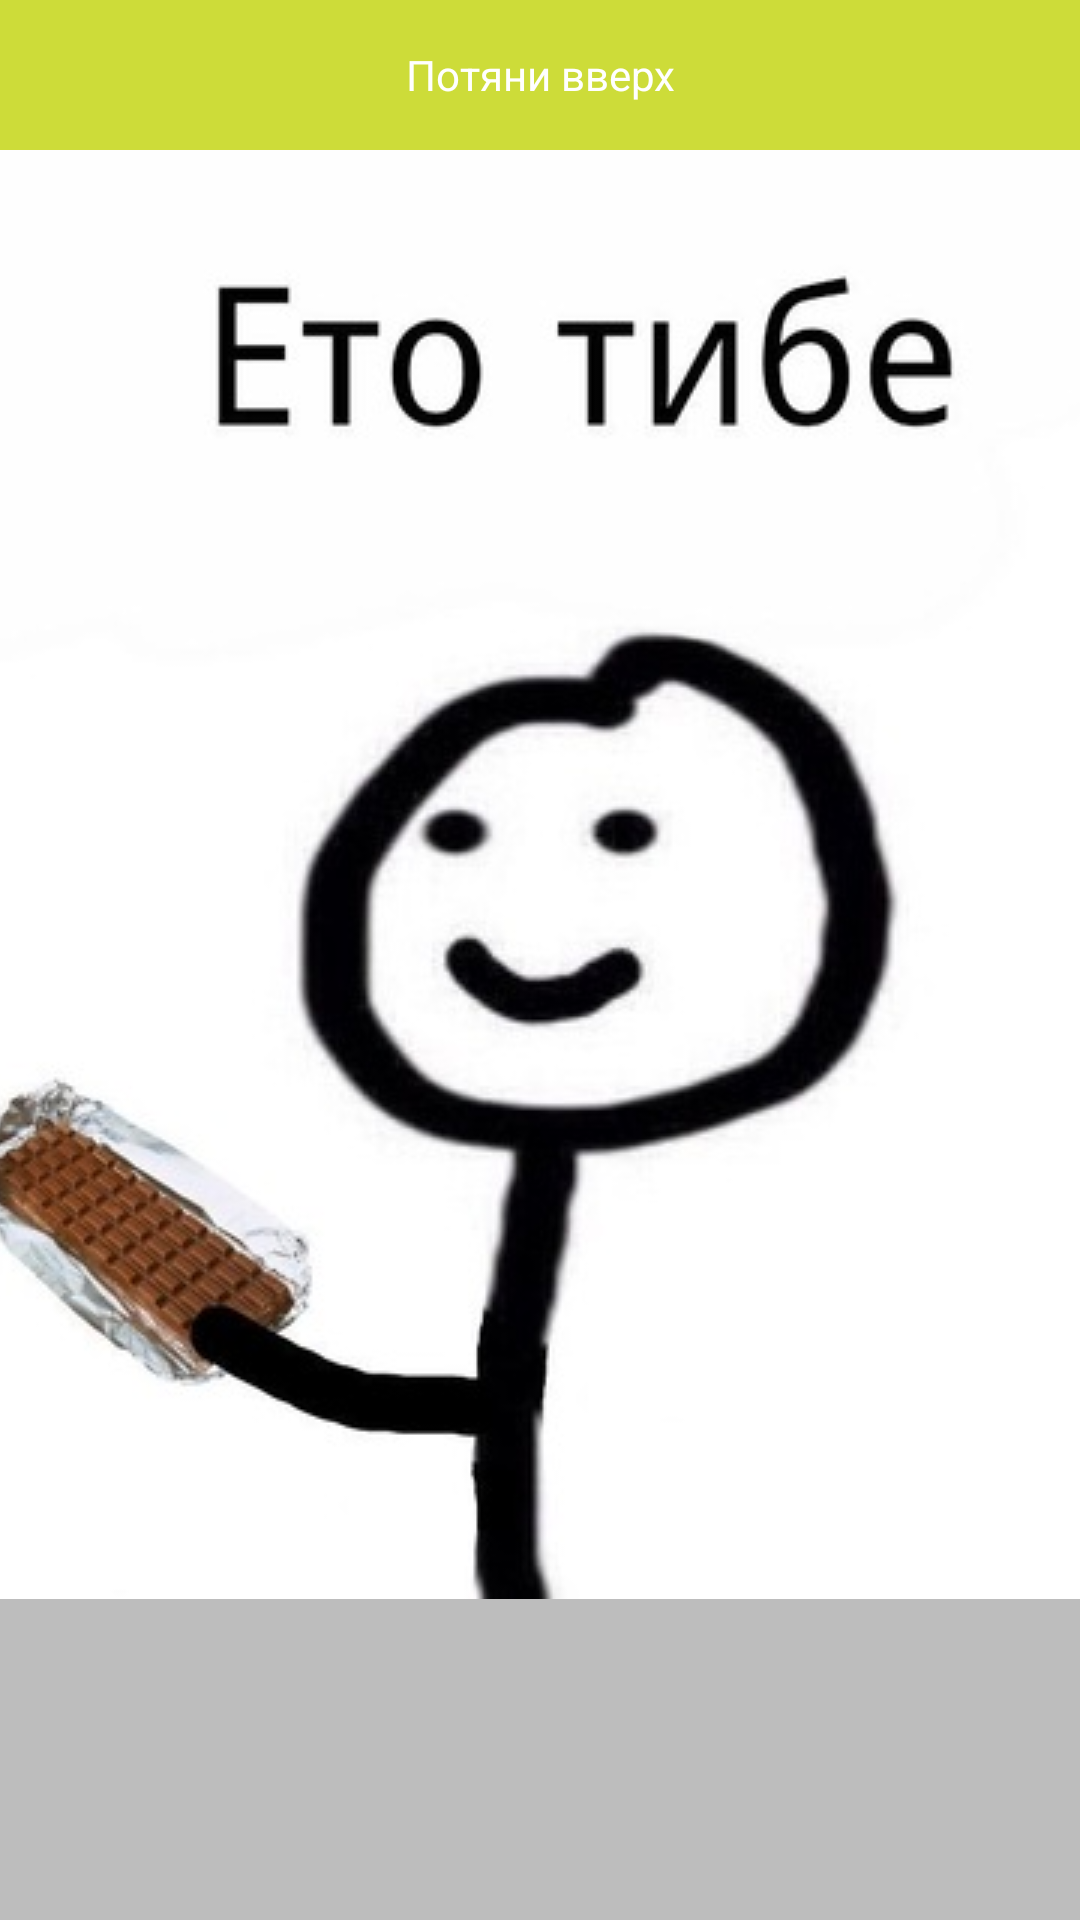

Write the Android layout XML for this screen, with the resource values it uses.
<!-- AndroidManifest.xml: application theme AppTheme -->
<!-- res/layout/bottom_sheet.xml -->
<?xml version="1.0" encoding="utf-8"?>
<LinearLayout xmlns:android="http://schemas.android.com/apk/res/android"
    xmlns:app="http://schemas.android.com/apk/res-auto"
    android:id="@+id/bottom_sheet"
    android:layout_width="match_parent"
    android:layout_height="wrap_content"
    android:background="@color/colorDivider"
    android:orientation="vertical"
    app:behavior_hideable="false"
    app:behavior_peekHeight="50dp"
    app:layout_behavior="com.google.android.material.bottomsheet.BottomSheetBehavior">

    <TextView
        android:layout_width="match_parent"
        android:layout_height="50dp"
        android:background="@color/colorAccent"
        android:gravity="center"
        android:text="@string/bottom_sheet_text"
        android:textColor="@android:color/white" />

    <ImageView
        android:layout_width="match_parent"
        android:layout_height="wrap_content"
        android:src="@drawable/bottom_image"
        android:scaleType="centerCrop"/>
</LinearLayout>
<!-- resources referenced by this layout -->
<resources>
  <color name="colorAccent">#CDDC39</color>
  <color name="colorDivider">#BDBDBD</color>
  <!-- drawable bottom_image: jpg bitmap (drawable, 22717 bytes) -->
  <string name="bottom_sheet_text">Потяни вверх</string>
  <style name="AppTheme" parent="Theme.AppCompat.Light.DarkActionBar">
          
          <item name="colorPrimary">@color/colorPrimary</item>
          <item name="colorPrimaryDark">@color/colorPrimaryDark</item>
          <item name="colorAccent">@color/colorAccent</item>
      </style>
  <color name="colorPrimary">#00BCD4</color>
  <color name="colorPrimaryDark">#0097A7</color>
</resources>
